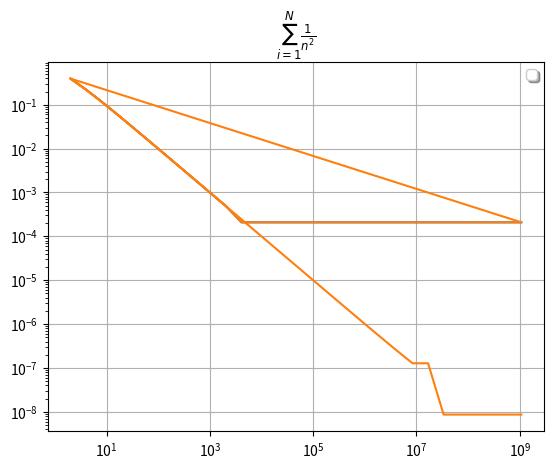

This chart was generated by the following Python code:

# array indexes:
# [0]: max sum n
# [1]: sum result
# [2]: delta sum da expected (pi^2/6 = 1.64493406685)

sommaCrescente = [[2, 1.25, -0.394934],[4, 1.42361, -0.221323],[8, 1.52742, -0.117512],[16, 1.58435, -0.0605875],[32, 1.61417, -0.0307666],[64, 1.62943, -0.0155034],[128, 1.63715, -0.00778199],[256, 1.64104, -0.00389827],[512, 1.64298, -0.00195135],[1024, 1.64396, -0.000976333],[2048, 1.64444, -0.000490555],[4096, 1.64473, -0.000208744],[8192, 1.64473, -0.000208744],[16384, 1.64473, -0.000208744],[32768, 1.64473, -0.000208744],[65536, 1.64473, -0.000208744],[131072, 1.64473, -0.000208744],[262144, 1.64473, -0.000208744],[524288, 1.64473, -0.000208744],[1048576, 1.64473, -0.000208744],[2097152, 1.64473, -0.000208744],[4194304, 1.64473, -0.000208744],[8388608, 1.64473, -0.000208744],[16777216, 1.64473, -0.000208744],[33554432, 1.64473, -0.000208744],[67108864, 1.64473, -0.000208744],[134217728, 1.64473, -0.000208744],[268435456, 1.64473, -0.000208744],[536870912, 1.64473, -0.000208744],[1073741824, 1.64473, -0.000208744]]

sommaDecrescente = [[2, 1.25, -0.394934],[4, 1.42361, -0.221323],[8, 1.52742, -0.117512],[16, 1.58435, -0.0605875],[32, 1.61417, -0.0307669],[64, 1.62943, -0.0155035],[128, 1.63715, -0.00778211],[256, 1.64104, -0.00389863],[512, 1.64298, -0.00195123],[1024, 1.64396, -0.000976094],[2048, 1.64445, -0.000488171],[4096, 1.64469, -0.000244149],[8192, 1.64481, -0.000122079],[16384, 1.64487, -6.10438e-05],[32768, 1.6449, -3.05262e-05],[65536, 1.64492, -1.52674e-05],[131072, 1.64493, -7.63806e-06],[262144, 1.64493, -3.82336e-06],[524288, 1.64493, -1.91601e-06],[1048576, 1.64493, -9.62335e-07],[2097152, 1.64493, -4.85498e-07],[4194304, 1.64493, -2.47079e-07],[8388608, 1.64493, -1.2787e-07],[16777216, 1.64493, -1.2787e-07],[33554432, 1.64493, -8.66061e-09],[67108864, 1.64493, -8.66061e-09],[134217728, 1.64493, -8.66061e-09],[268435456, 1.64493, -8.66061e-09],[536870912, 1.64493, -8.66061e-09],[1073741824, 1.64493, -8.66061e-09]]


# TODO: Make plot of this

import matplotlib.pyplot as plt

plt.clf()
plt.title(r"$\sum_{i=1}^{N} \frac{1}{n^2}$")
#for i in [1, 2]:
a = []
n = []
for el in sommaCrescente:
  a.append(abs(el[2]))
  n.append(el[0])
plt.plot(n, a)
for el in sommaDecrescente:
  a.append(abs(el[2]))
  n.append(el[0])
plt.plot(n, a)
plt.yscale('log')
plt.xscale('log')
  
plt.legend(('Metodo dei trapezi', 'Metodo di Simpson'),
           'upper center', shadow=True, fancybox=True)
plt.grid(True)
plt.savefig("serie.png")


